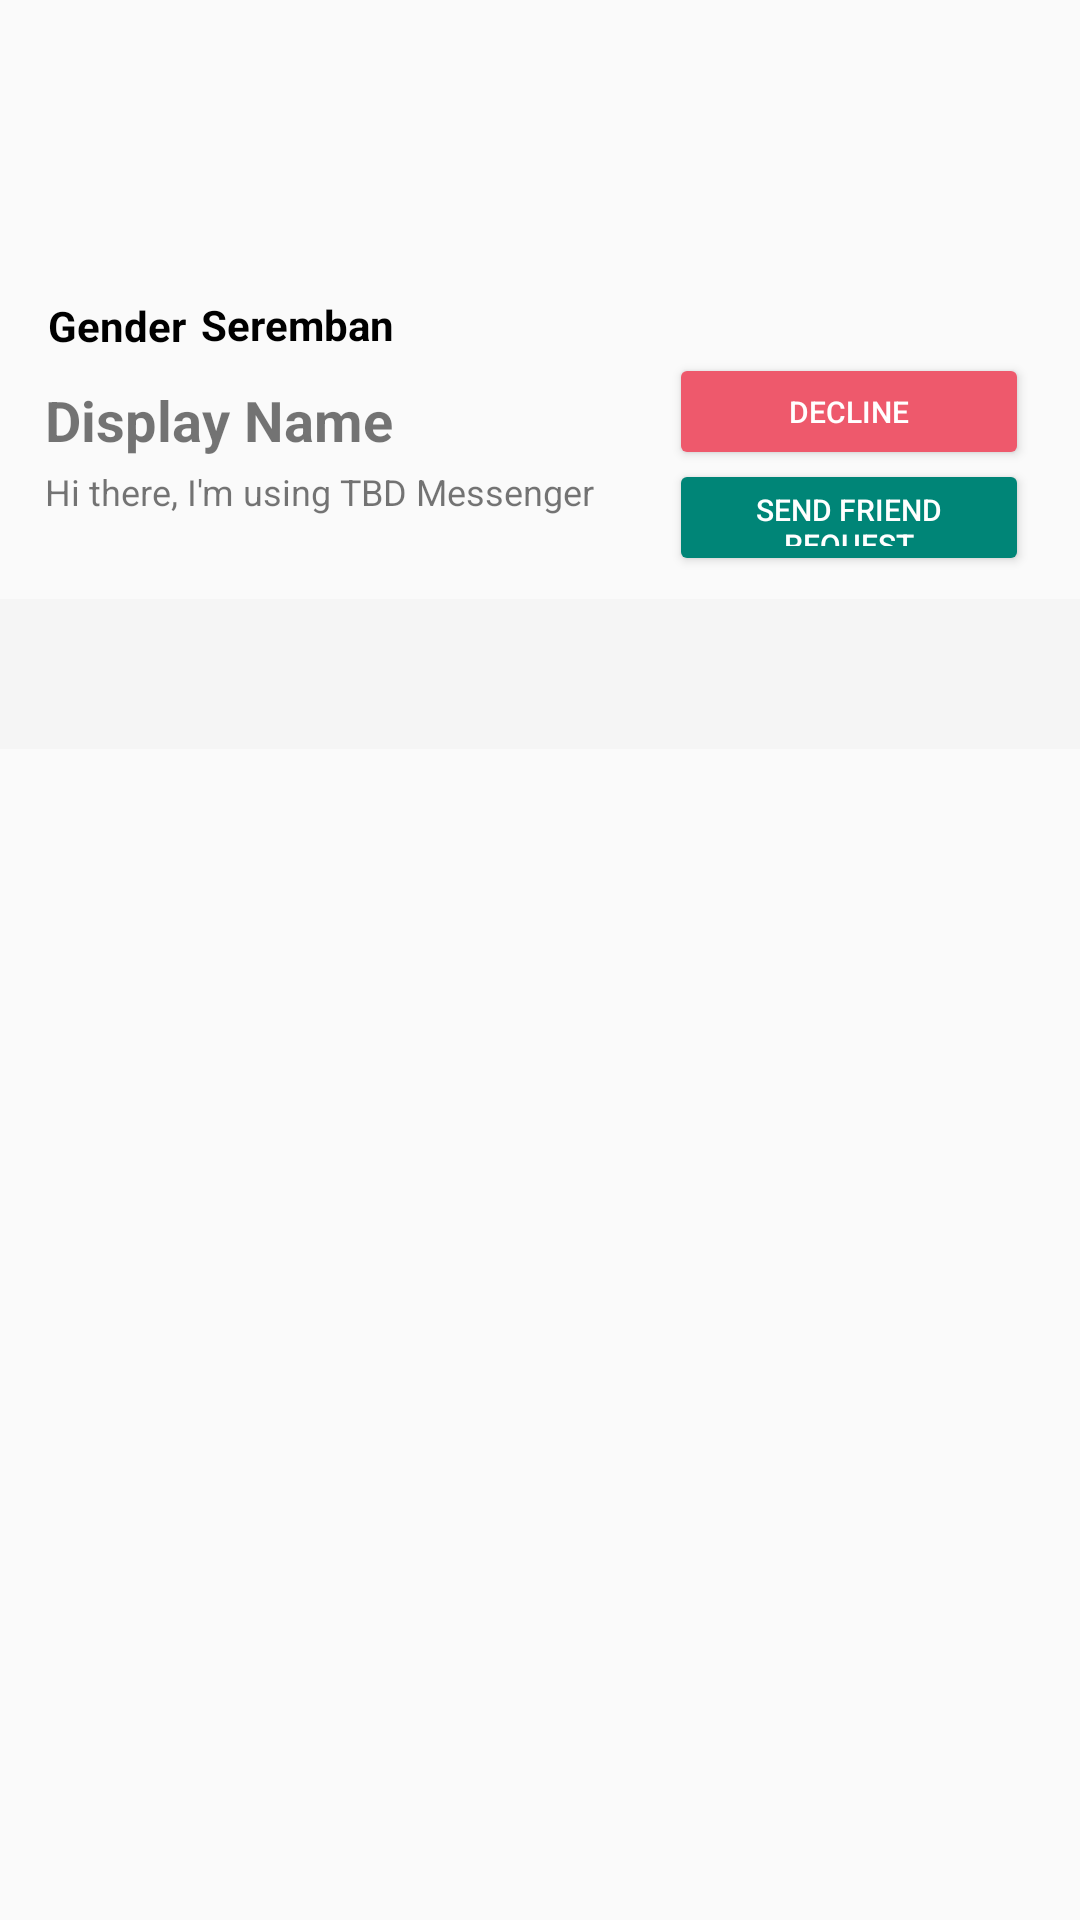

Android layout source for this screen:
<!-- AndroidManifest.xml: application theme AppTheme -->
<!-- res/layout/activity_profile.xml -->
<?xml version="1.0" encoding="utf-8"?>
<RelativeLayout xmlns:android="http://schemas.android.com/apk/res/android"
    xmlns:app="http://schemas.android.com/apk/res-auto"
    xmlns:tools="http://schemas.android.com/tools"
    android:layout_width="match_parent"
    android:layout_height="match_parent"
    tools:context=".ProfileActivity"
    android:theme="@style/Theme.AppCompat.Light.NoActionBar">

    <Button
        android:id="@+id/decline_btn"
        style="@style/Widget.AppCompat.Button.Colored"
        android:layout_width="120dp"
        android:layout_height="39dp"
        android:layout_above="@+id/add_btn"
        android:layout_alignParentEnd="true"
        android:layout_marginEnd="17dp"
        android:layout_marginBottom="-4dp"
        android:backgroundTint="@color/colorAccent"
        android:text="Decline"
        android:textSize="10sp" />

    <ImageView
        android:id="@+id/profile_image"
        android:layout_width="match_parent"
        android:layout_height="187dp"
        android:layout_alignBottom="@+id/app_bar"
        android:layout_alignParentStart="true"
        android:layout_alignParentTop="true"
        android:layout_marginStart="0dp"
        android:layout_marginTop="0dp"
        android:layout_marginBottom="50dp"
        android:adjustViewBounds="true"
        android:cropToPadding="false"
        android:scaleType="centerCrop"
        tools:srcCompat="@tools:sample/avatars" />

    <TextView
        android:id="@+id/profile_name"
        android:layout_width="203dp"
        android:layout_height="wrap_content"
        android:layout_below="@+id/app_bar"
        android:layout_alignParentStart="true"
        android:layout_alignParentEnd="true"
        android:layout_marginStart="15dp"
        android:layout_marginTop="-122dp"
        android:layout_marginEnd="142dp"
        android:text="@string/display_name"
        android:textColor="@color/common_google_signin_btn_text_dark_focused"
        android:textSize="9pt"
        android:textStyle="bold" />

    <TextView
        android:id="@+id/profile_bio"
        android:layout_width="203dp"
        android:layout_height="39dp"
        android:layout_below="@+id/profile_name"
        android:layout_alignBottom="@+id/app_bar"
        android:layout_alignParentStart="true"
        android:layout_marginStart="15dp"
        android:layout_marginTop="3dp"
        android:layout_marginEnd="4dp"
        android:layout_marginBottom="55dp"
        android:layout_toStartOf="@+id/add_btn"
        android:text="@string/default_bio"
        android:textColor="@color/fui_bgGitHub"
        android:textSize="12sp" />

    <android.support.design.widget.AppBarLayout
        android:id="@+id/app_bar"
        android:layout_width="match_parent"
        android:layout_height="50dp"
        android:layout_above="@+id/tabs_pager"
        android:layout_alignParentStart="true"
        android:layout_alignParentEnd="true"
        android:layout_marginStart="0dp"
        android:layout_marginTop="0dp"
        android:layout_marginEnd="0dp"
        android:layout_marginBottom="-1dp">

        <android.support.design.widget.TabLayout
            android:id="@+id/profile_tabs"
            android:layout_width="match_parent"
            android:layout_height="match_parent"
            android:layout_alignStart="@+id/app_bar"
            android:layout_alignTop="@+id/app_bar"
            app:tabIndicatorColor="@color/colorAccent" />

    </android.support.design.widget.AppBarLayout>

    <Button
        android:id="@+id/add_btn"
        style="@style/Widget.AppCompat.Button.Colored"
        android:layout_width="120dp"
        android:layout_height="39dp"
        android:layout_above="@+id/tabs_pager"
        android:layout_alignParentEnd="true"
        android:layout_marginEnd="17dp"
        android:layout_marginBottom="57dp"
        android:text="@string/send_friend_request"
        android:textSize="10sp" />

    <android.support.v4.view.ViewPager
        android:id="@+id/tabs_pager"
        android:layout_width="match_parent"
        android:layout_height="391dp"
        android:layout_alignParentStart="true"
        android:layout_alignParentEnd="true"
        android:layout_alignParentBottom="true"
        android:layout_marginStart="0dp"
        android:layout_marginEnd="0dp"
        android:layout_marginBottom="0dp" />

    <TextView
        android:id="@+id/profile_gender"
        android:layout_width="wrap_content"
        android:layout_height="wrap_content"
        android:layout_above="@+id/tabs_pager"
        android:layout_alignParentStart="true"
        android:layout_marginStart="16dp"
        android:layout_marginBottom="131dp"
        android:text="Gender"
        android:textColor="#000"
        android:textStyle="bold" />

    <TextView
        android:id="@+id/profile_location"
        android:layout_width="wrap_content"
        android:layout_height="wrap_content"
        android:layout_alignBottom="@+id/app_bar"
        android:layout_marginStart="5dp"
        android:layout_marginBottom="132dp"
        android:layout_toEndOf="@+id/profile_gender"
        android:text="Seremban"
        android:textColor="#000"
        android:textStyle="bold" />


</RelativeLayout>
<!-- resources referenced by this layout -->
<resources>
  <color name="colorAccent">#ee596c</color>
  <string name="default_bio">Hi there, I\'m using TBD Messenger</string>
  <string name="display_name">Display Name</string>
  <string name="send_friend_request">send friend request</string>
  <style name="AppTheme" parent="Theme.AppCompat.Light.NoActionBar">
          
          <item name="colorPrimary">@color/colorPrimary</item>
          <item name="colorPrimaryDark">@color/colorPrimaryDark</item>
          <item name="colorAccent">@color/colorAccent</item>
      </style>
  <color name="colorPrimary"> #fff </color>
  <color name="colorPrimaryDark">#d1cfd0</color>
</resources>
